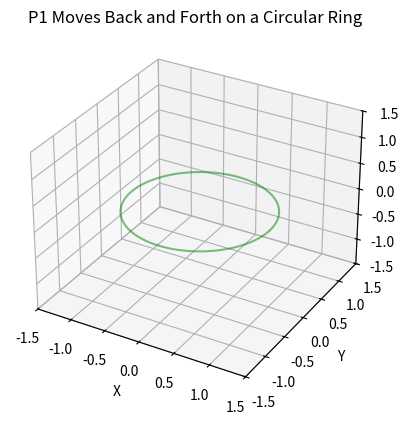

Source code (Python): (Note: this script raises an exception after producing the figure.)
import numpy as np
import matplotlib.pyplot as plt
from mpl_toolkits.mplot3d import Axes3D
from matplotlib.animation import FuncAnimation

# 定义参数
C = np.array([0, 0, 0])  # 圆心
r = 1.0                  # 半径
N = np.array([0, 0, 1])  # 法向量
phi = np.pi/1.5          # P2 相对于 P1 的角度

# 计算单位向量 U 和 V
A = np.array([1, 0, 0])  # 随机选择的向量
U = (A - np.dot(A, N) * N)
U = U / np.linalg.norm(U)  # 单位化
V = np.cross(N, U)         # 计算 V

# 创建图形
fig = plt.figure()
ax = fig.add_subplot(111, projection='3d')
ax.set_xlim([-1.5, 1.5])
ax.set_ylim([-1.5, 1.5])
ax.set_zlim([-1.5, 1.5])
ax.set_xlabel('X')
ax.set_ylabel('Y')
ax.set_zlabel('Z')
ax.set_title('P1 Moves Back and Forth on a Circular Ring')

# 初始化 P1 和 P2
P1_line, = ax.plot([], [], [], 'bo', label='P1')  # P1
P2_line, = ax.plot([], [], [], 'ro', label='P2')  # P2

# 绘制圆环
theta = np.linspace(0, 2 * np.pi, 100)
circle_x = C[0] + r * np.cos(theta) * U[0] + r * np.sin(theta) * V[0]
circle_y = C[1] + r * np.cos(theta) * U[1] + r * np.sin(theta) * V[1]
circle_z = C[2] + r * np.cos(theta) * U[2] + r * np.sin(theta) * V[2]
ax.plot(circle_x, circle_y, circle_z, label='Circle', color='g', alpha=0.5)

# 更新函数
def update(frame):
    # 控制 P1 在圆环上往返，限制运动范围
    max_angle = np.pi / 1.5  # 设置最大运动弧度
    if frame < 50:  # 前半段
        theta = frame / 10.0 * (max_angle / 2.0)  # 将运动范围限制在 0 到 max_angle
    else:  # 后半段
        theta = (100 - frame) / 10.0 * (max_angle / 2.0)  # 回程

    P1 = C + r * (np.cos(theta) * U + np.sin(theta) * V)
    
    # 根据 P1 的位置计算 P2 的位置，保持与 P1 的固定角度
    P2 = C + r * (np.cos(theta + phi) * U + np.sin(theta + phi) * V)

    # 更新 P1 和 P2 的位置
    P1_line.set_data(P1[0], P1[1])
    P1_line.set_3d_properties(P1[2])

    P2_line.set_data(P2[0], P2[1])
    P2_line.set_3d_properties(P2[2])

    return P1_line, P2_line

# 创建动画
ani = FuncAnimation(fig, update, frames=np.arange(0, 100), blit=True, interval=100)

# 添加图例
ax.legend()
plt.show()
